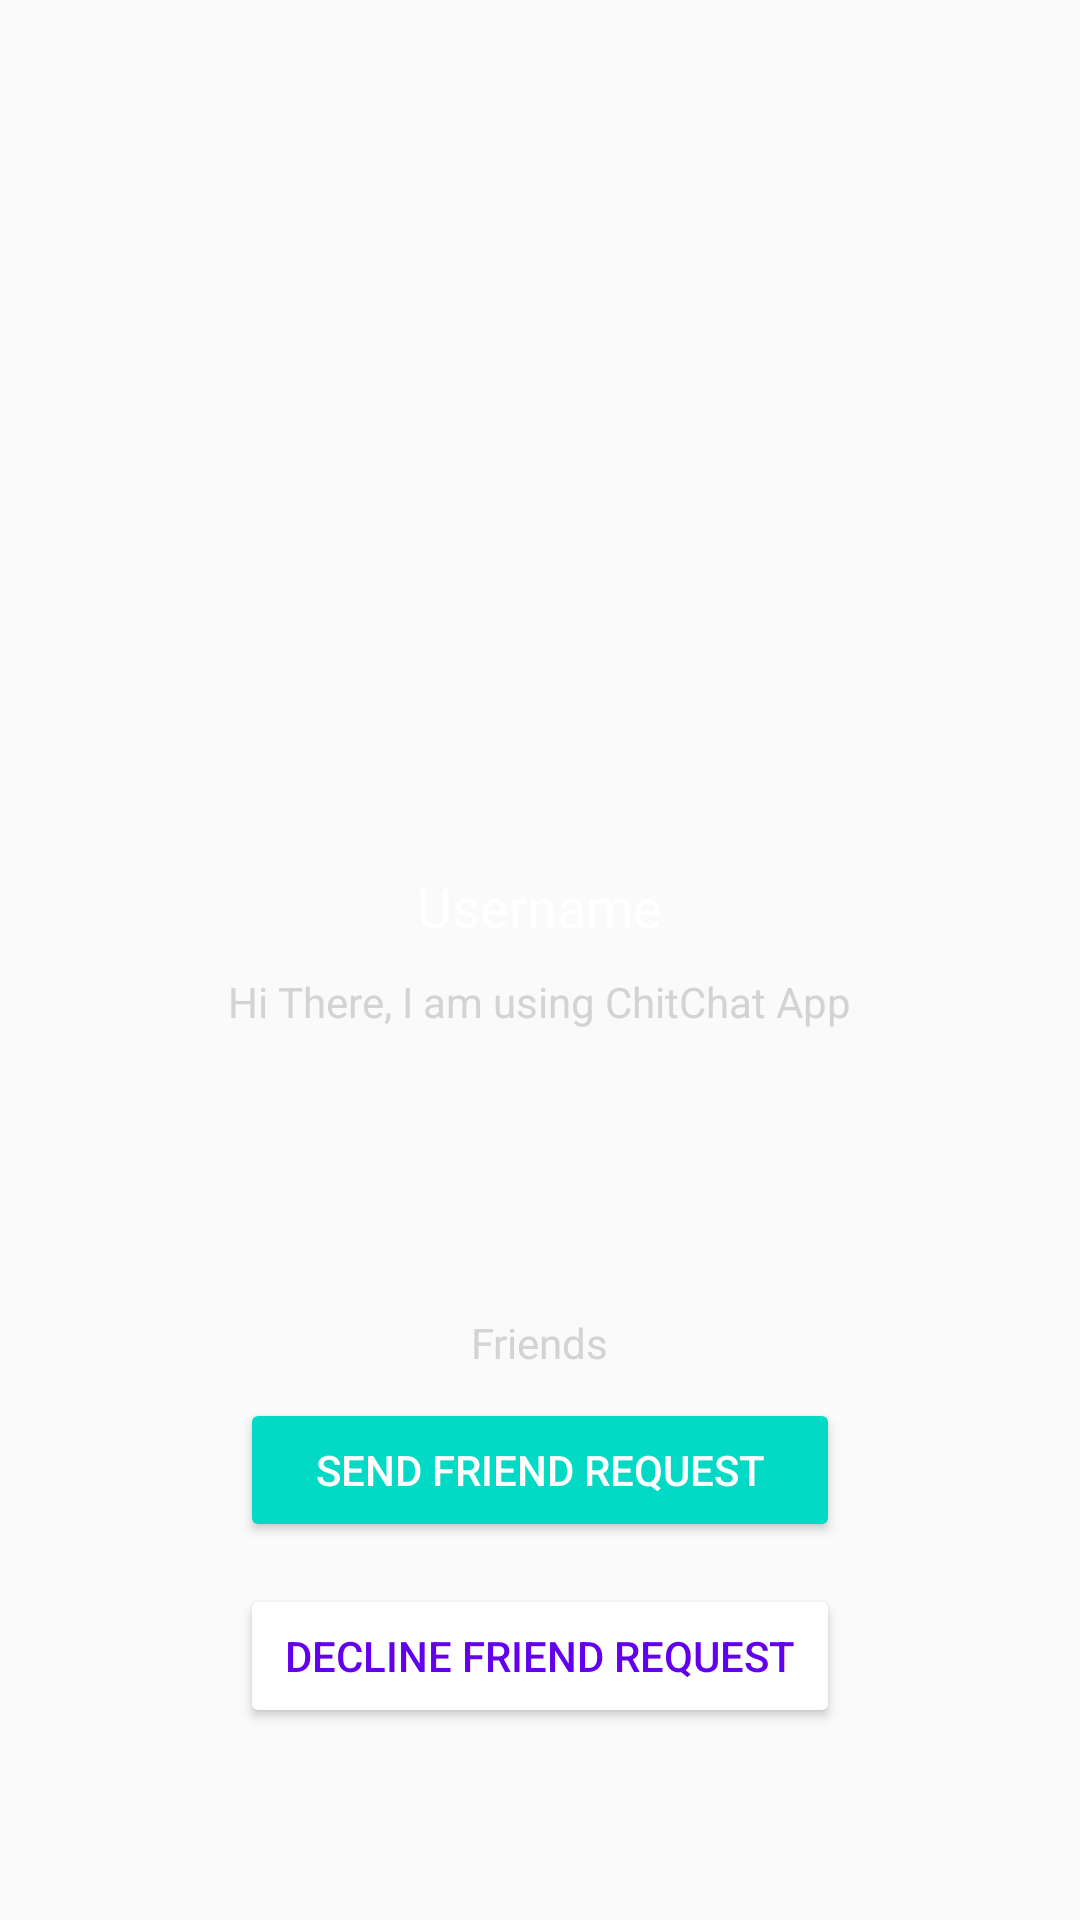

Here is an Android app screen rendered from its layout file. Give the layout XML and the strings, colors and styles it references.
<!-- AndroidManifest.xml: application theme AppTheme -->
<!-- res/layout/activity_profile.xml -->
<?xml version="1.0" encoding="utf-8"?>
<RelativeLayout xmlns:android="http://schemas.android.com/apk/res/android"
    xmlns:app="http://schemas.android.com/apk/res-auto"
    xmlns:tools="http://schemas.android.com/tools"
    android:layout_width="match_parent"
    android:layout_height="match_parent"
    android:background="@color/common_google_signin_btn_text_light_pressed"
    tools:context="com.sh.chitchat.ProfileActivity">


    <ImageView
        android:id="@+id/profile_image"
        android:layout_width="match_parent"
        android:layout_height="270dp"
        android:layout_alignParentStart="true"
        android:layout_alignParentTop="true"
        android:padding="2dp"
        android:scaleType="fitXY"
        app:srcCompat="@drawable/default_image" />

    <TextView
        android:id="@+id/profile_username"
        android:layout_width="wrap_content"
        android:layout_height="wrap_content"
        android:layout_below="@+id/profile_image"
        android:layout_centerHorizontal="true"
        android:layout_marginTop="20dp"
        android:text="Username"
        android:textColor="@android:color/background_light"
        android:textSize="18sp" />

    <TextView
        android:id="@+id/profile_status"
        android:layout_width="wrap_content"
        android:layout_height="wrap_content"
        android:layout_below="@+id/profile_username"
        android:layout_centerHorizontal="true"
        android:layout_marginTop="10dp"
        android:text="@string/hi_there_i_am_using_chitchat_app"
        android:textColor="#d3d3d3"
        android:textSize="14sp" />

    <Button
        android:id="@+id/send_friend_request"
        android:layout_width="200dp"
        android:layout_height="wrap_content"
        android:layout_marginBottom="14dp"
        android:backgroundTint="@color/colorAccent"
        android:text="@string/send_friend_request"
        android:textColor="@android:color/background_light"
        android:layout_above="@+id/decline_friend_request"
        android:layout_centerHorizontal="true"/>

    <TextView
        android:id="@+id/profile_total_friends"
        android:layout_width="wrap_content"
        android:layout_height="wrap_content"
        android:layout_marginBottom="9dp"
        android:text="Friends"
        android:textColor="#d3d3d3"
        android:textSize="14sp"
        android:layout_above="@+id/send_friend_request"
        android:layout_centerHorizontal="true" />

    <Button
        android:id="@+id/decline_friend_request"
        android:layout_width="200dp"
        android:layout_height="wrap_content"
        android:backgroundTint="@android:color/white"
        android:text="Decline Friend Request"
        android:textColor="@color/colorPrimary"
        android:layout_marginBottom="64dp"
        android:layout_alignParentBottom="true"
        android:layout_centerHorizontal="true" />


</RelativeLayout>
<!-- resources referenced by this layout -->
<resources>
  <string name="hi_there_i_am_using_chitchat_app">Hi There, I am using ChitChat App</string>
  <string name="send_friend_request">SEND FRIEND REQUEST</string>
  <style name="AppTheme" parent="Theme.AppCompat.Light.NoActionBar">
          
          
          
          
          <item name="colorPrimary">#673bb7</item>
          <item name="colorPrimaryDark">#512da7</item>
          <item name="colorAccent">#ff5521</item>
      </style>
  <!-- not gathered from this repository: default colours our renderer supplied (Android Studio template values) -->
  <color name="colorPrimary">#FF6200EE</color>
  <color name="colorAccent">#FF03DAC5</color>
</resources>
